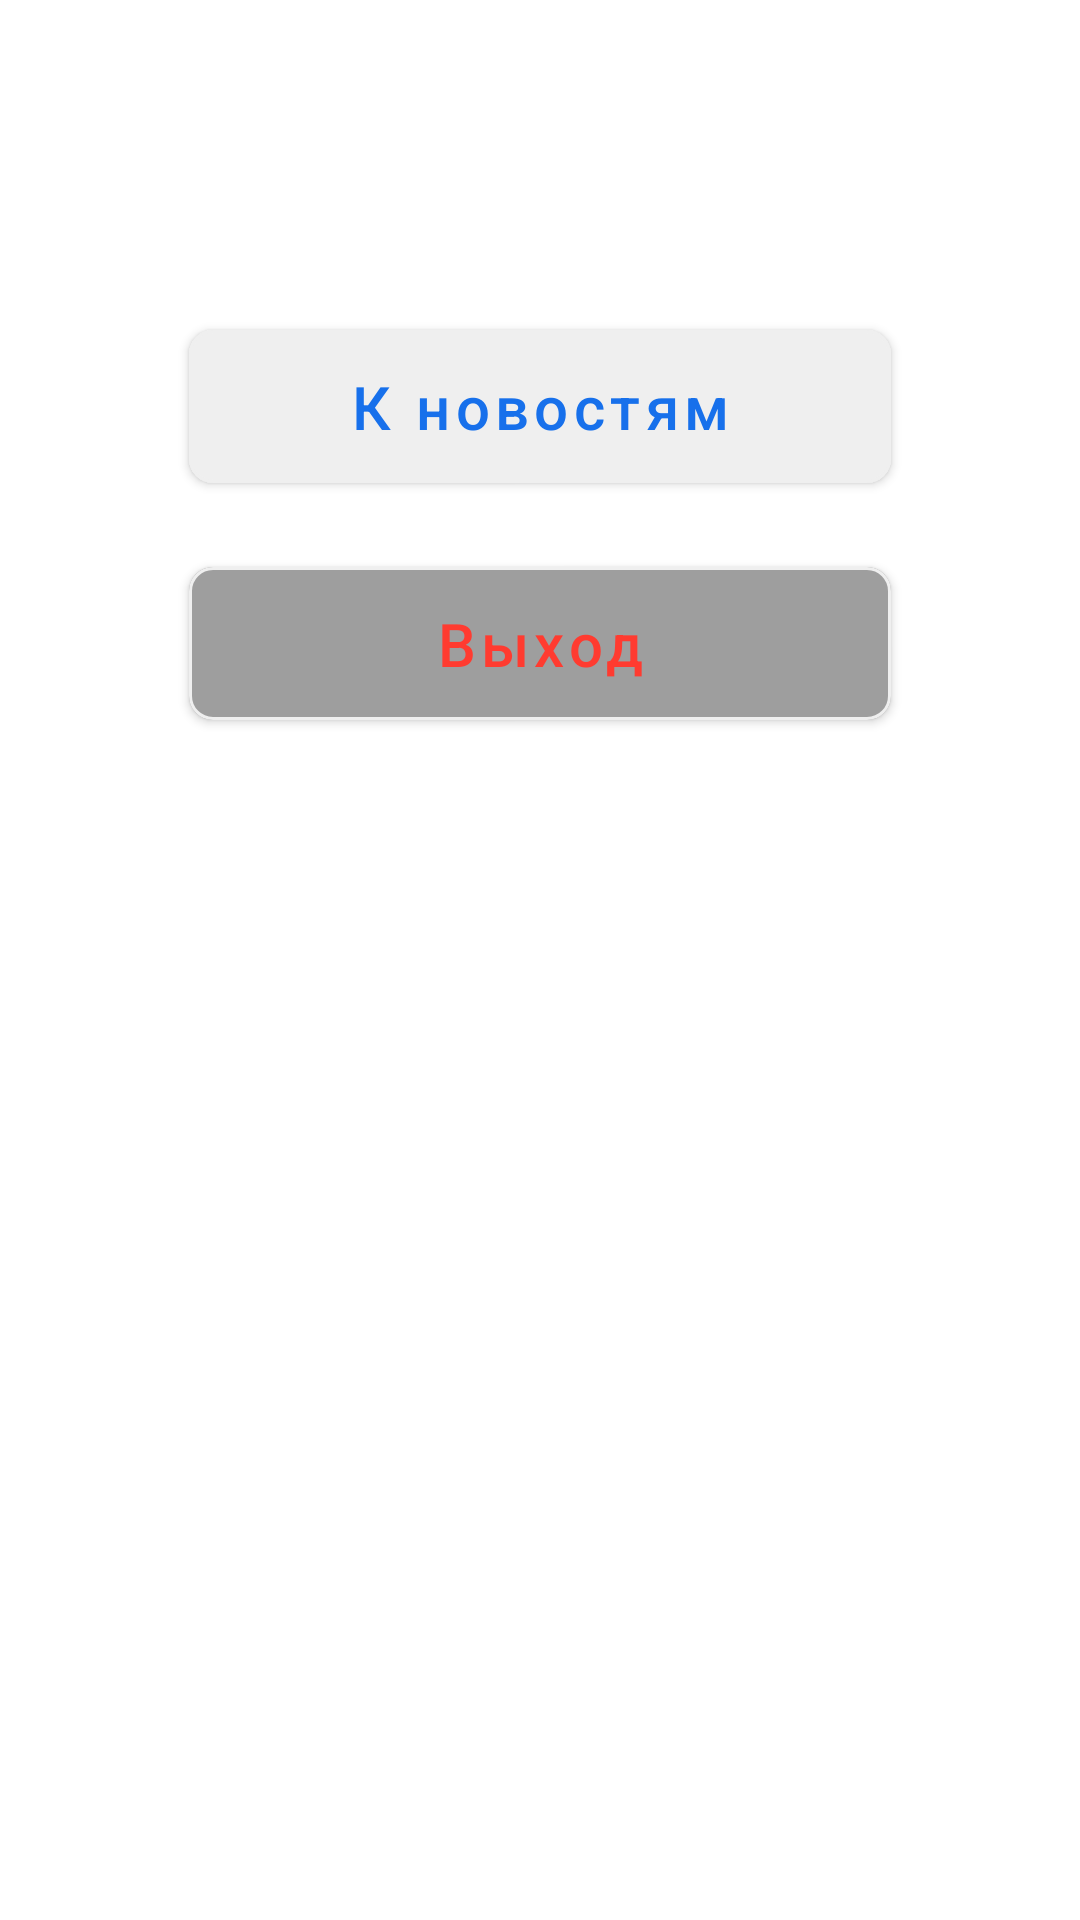

The Android layout XML behind this screen, and the referenced resources:
<!-- AndroidManifest.xml: application theme Theme.LTechApp -->
<!-- res/layout/fragment_stub.xml -->
<?xml version="1.0" encoding="utf-8"?>
<androidx.constraintlayout.widget.ConstraintLayout xmlns:android="http://schemas.android.com/apk/res/android"
    android:layout_width="match_parent"
    android:layout_height="match_parent"
    xmlns:app="http://schemas.android.com/apk/res-auto"
    >



    <androidx.appcompat.widget.AppCompatImageView
        android:id="@+id/avatar"
        android:layout_width="@dimen/poster_item_width"
        android:layout_height="@dimen/poster_item_height"
        android:layout_marginTop="@dimen/small_margin"
        android:clickable="false"
        android:src="@drawable/logo_ltech"
        app:layout_constraintStart_toStartOf="parent"
        app:layout_constraintTop_toTopOf="parent"
        app:layout_constraintEnd_toEndOf="parent"
        android:layout_marginEnd="@dimen/default_margin"
        />


    <com.google.android.material.button.MaterialButton
        android:id="@+id/to_news"
        android:layout_width="match_parent"
        android:layout_height="wrap_content"
        android:layout_marginTop="@dimen/default_margin"
        android:layout_marginHorizontal="@dimen/huge_margin"
        android:gravity="center"
        android:text="@string/to_news"
        android:textAllCaps="false"
        android:textColor="@color/light_blue"
        android:textSize="@dimen/medium_text_size"
        app:backgroundTint="@color/light_gray"
        app:cornerRadius="@dimen/default_corner_radius"
        android:paddingEnd="27dp"
        android:paddingStart="27dp"
        android:paddingTop="12dp"
        android:paddingBottom="12dp"
        app:layout_constraintStart_toStartOf="parent"
        app:layout_constraintTop_toBottomOf="@+id/avatar"
        app:layout_constraintEnd_toEndOf="parent"
        app:strokeWidth="1dp"
        app:strokeColor="@color/light_gray"
        />


    <com.google.android.material.button.MaterialButton
        android:id="@+id/sing_out"
        android:layout_width="match_parent"
        android:layout_height="wrap_content"
        android:layout_marginTop="@dimen/default_margin"
        android:layout_marginHorizontal="@dimen/huge_margin"
        android:gravity="center"
        android:text="@string/exit"
        android:textAllCaps="false"
        android:textColor="@color/orange"
        android:textSize="@dimen/medium_text_size"
        app:backgroundTint="@color/gray"
        app:cornerRadius="@dimen/default_corner_radius"
        android:paddingEnd="27dp"
        android:paddingStart="27dp"
        android:paddingTop="12dp"
        android:paddingBottom="12dp"
        app:layout_constraintStart_toStartOf="parent"
        app:layout_constraintTop_toBottomOf="@+id/to_news"
        app:layout_constraintEnd_toEndOf="parent"
        app:strokeWidth="1dp"
        app:strokeColor="@color/light_gray"
        />

</androidx.constraintlayout.widget.ConstraintLayout>
<!-- resources referenced by this layout -->
<resources>
  <color name="gray">#9E9E9E</color>
  <color name="light_blue">#1770EB</color>
  <color name="light_gray">#efefef</color>
  <color name="orange">#FF3B30</color>
  <dimen name="default_corner_radius">8dp</dimen>
  <dimen name="default_margin">16dp</dimen>
  <dimen name="huge_margin">63dp</dimen>
  <dimen name="medium_text_size">20sp</dimen>
  <dimen name="poster_item_height">80dp</dimen>
  <dimen name="poster_item_width">140dp</dimen>
  <dimen name="small_margin">8dp</dimen>
  <string name="exit">Выход</string>
  <string name="to_news">К новостям</string>
  <style name="Theme.LTechApp" parent="Theme.MaterialComponents.DayNight.NoActionBar">
          
          <item name="colorPrimary">@color/purple_500</item>
          <item name="colorPrimaryVariant">@color/purple_700</item>
          <item name="colorOnPrimary">@color/white</item>
          
          <item name="colorSecondary">@color/teal_200</item>
          <item name="colorSecondaryVariant">@color/teal_700</item>
          <item name="colorOnSecondary">@color/black</item>
          
          <item name="android:statusBarColor">?attr/colorPrimaryVariant</item>
          
      </style>
  <color name="purple_500">#FF6200EE</color>
  <color name="purple_700">#FF3700B3</color>
  <color name="white">#FFFFFFFF</color>
  <color name="teal_200">#FF03DAC5</color>
  <color name="teal_700">#FF018786</color>
  <color name="black">#FF000000</color>
</resources>
